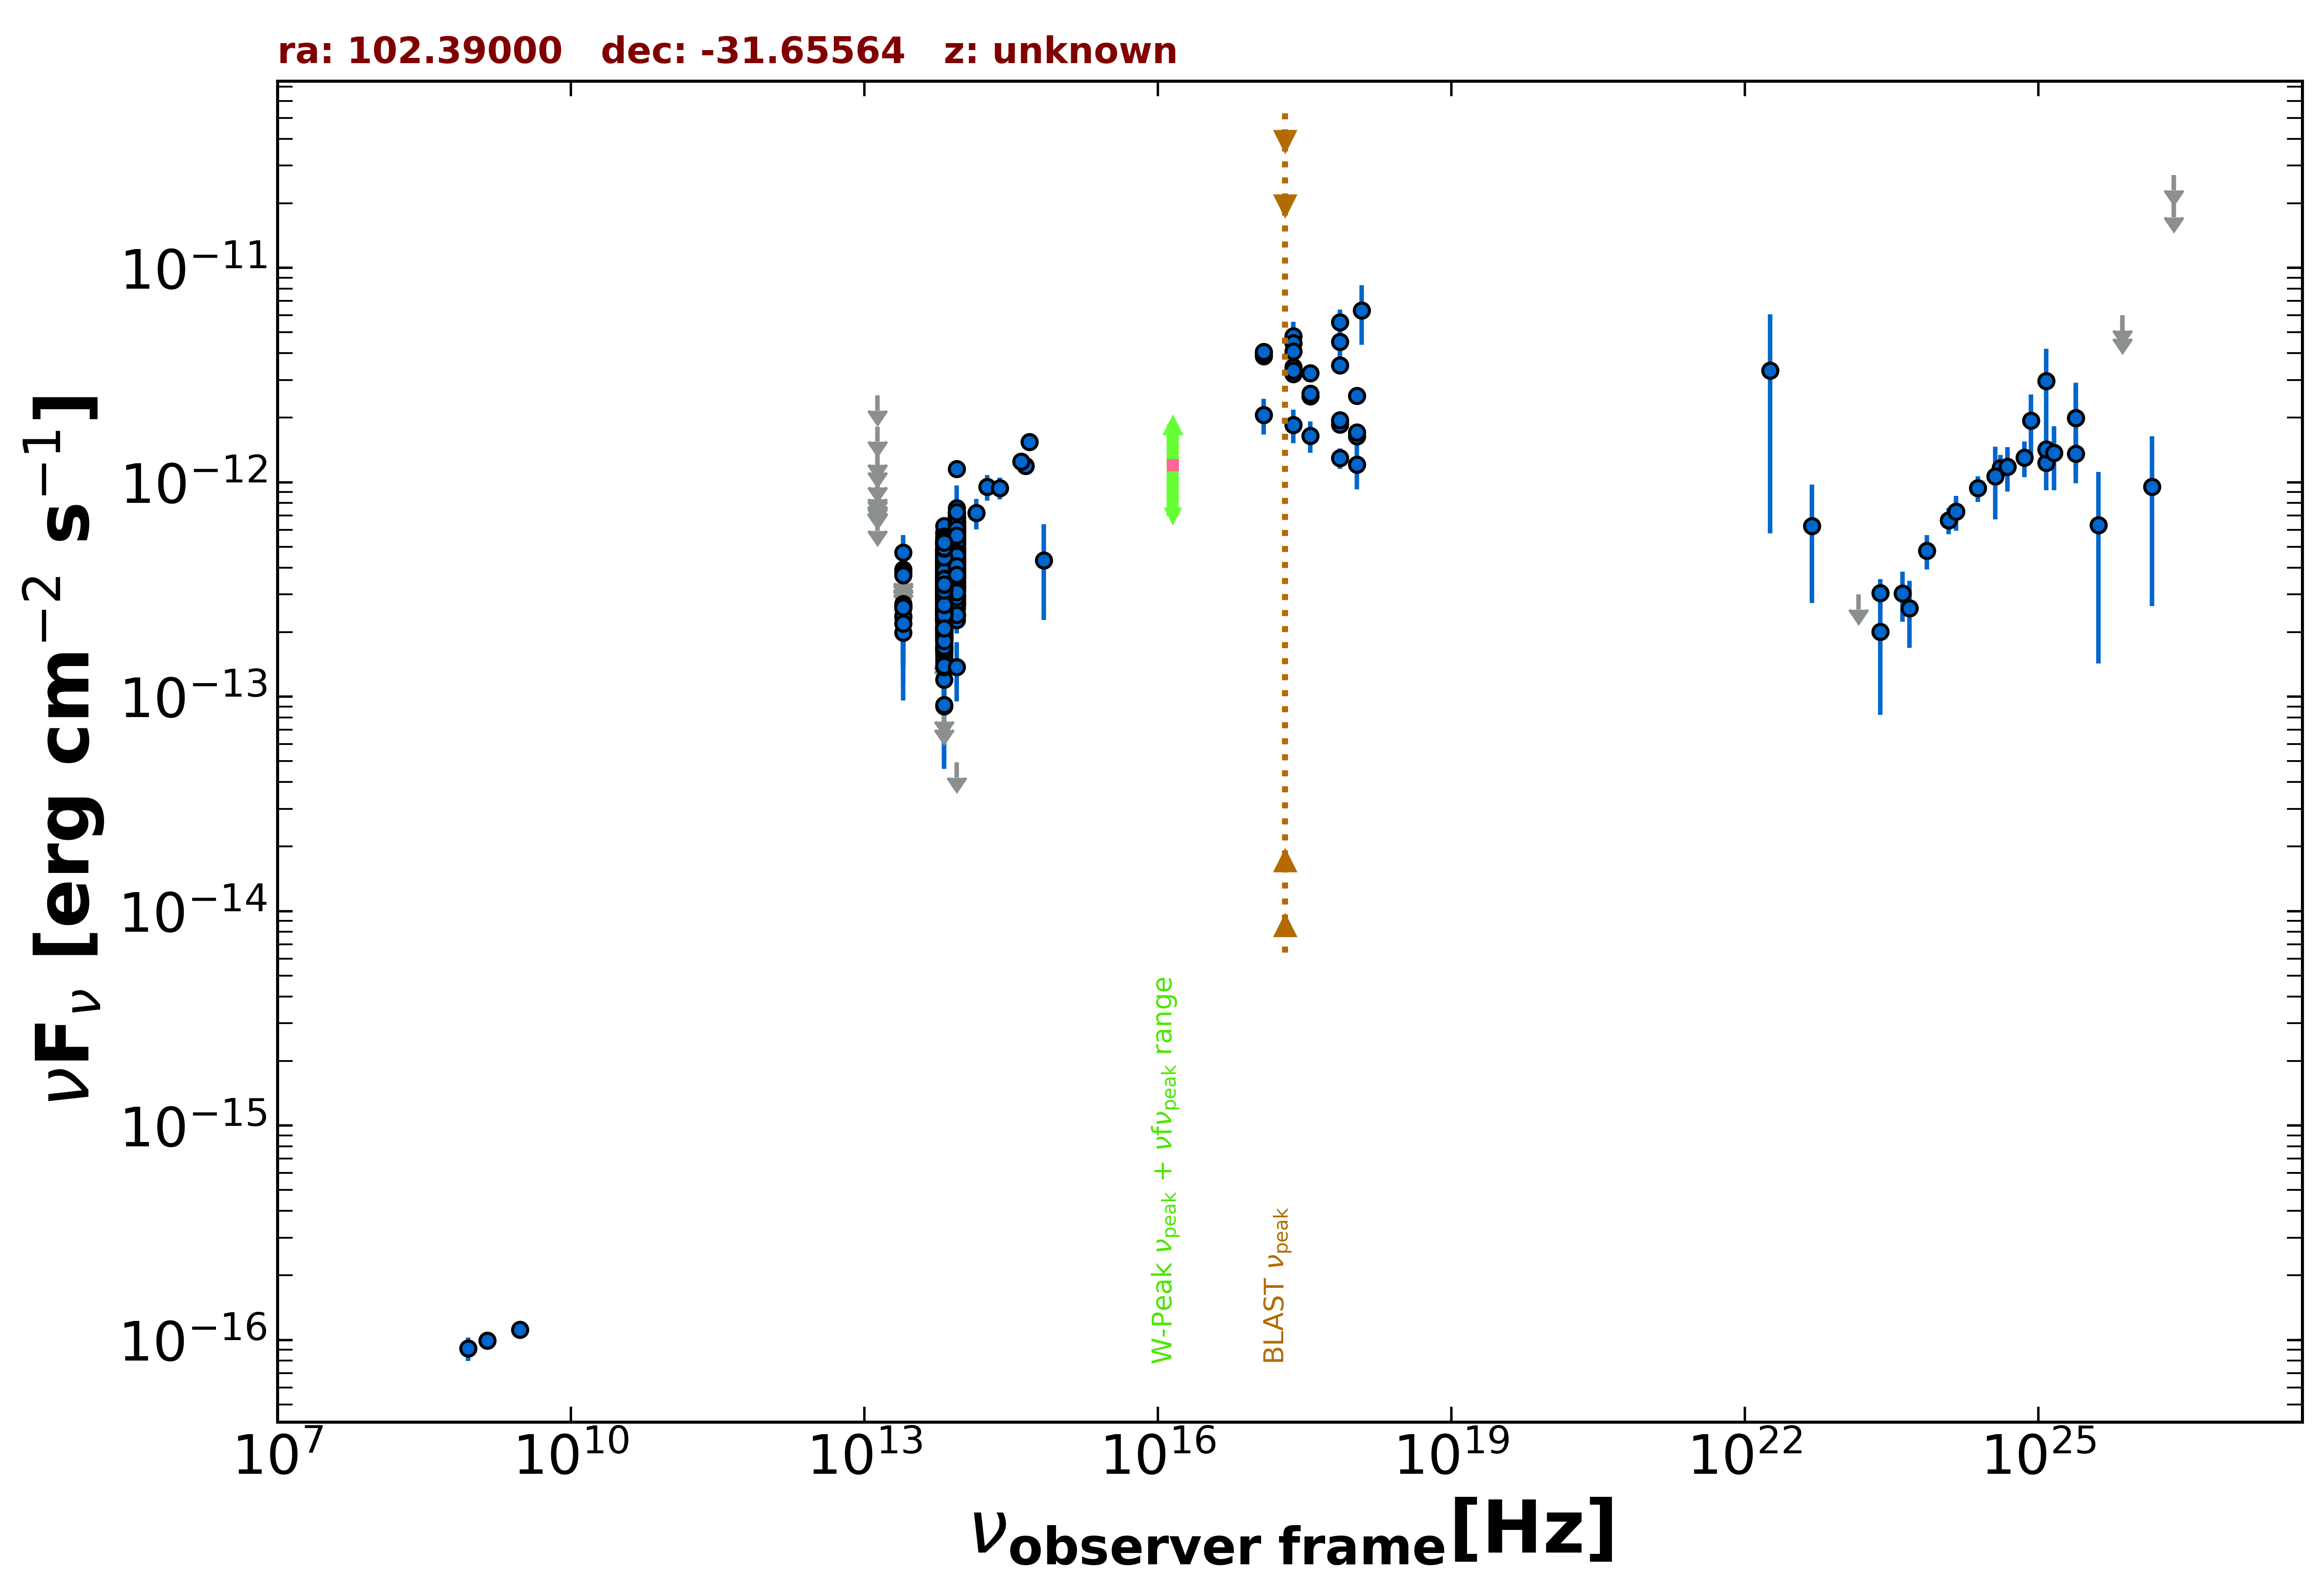

Source data for this figure (header and first rows):
freq., flux, err_flux, MJD_start, MJD_end, flag, catalog, reference
1.400e+09, 9.940e-17, 7.000e-18, 55000, 55000, , NVSS, Condon et al. 1998  AJ  115  1693
8.870e+08, 9.136e-17, 1.154e-17, 55000, 55000, , RACS, Hale et al. 2021  PASA  38  e058
3.000e+09, 1.115e-16, 9.150e-18, 55000, 55000, , VLASSQL, Gordon et al. 2021  ApJS  255  30
2.418e+17, 4.807e-12, 7.995e-13, 55000, 55000, , XMMSL2, Saxton et al. 2008  A&A  480  611
7.253e+17, 5.568e-12, 8.265e-13, 55000, 55000, , XMMSL2, Saxton et al. 2008  A&A  480  611
1.209e+18, 6.338e-12, 1.970e-12, 55000, 55000, , XMMSL2, Saxton et al. 2008  A&A  480  611
2.418e+17, 4.456e-12, 7.885e-13, 55000, 55000, , XMMSL2, Saxton et al. 2008  A&A  480  611
7.253e+17, 4.510e-12, 7.710e-13, 55000, 55000, , XMMSL2, Saxton et al. 2008  A&A  480  611
2.418e+17, 4.085e-12, 3.580e-13, 55000, 55000, , RASS, Boller et al. 2016  A&A  103  1
2.418e+17, 3.442e-12, 1.670e-13, 55000, 55000, , WGACAT, White et al. 2000  VizieR  IX/31/wgacat
2.418e+17, 3.197e-12, 1.310e-13, 56097, 58720, , 1OUSX, Giommi et al. in preparation
1.209e+17, 3.877e-12, 1.640e-13, 56097, 58720, , 1OUSX, Giommi et al. in preparation
3.627e+17, 2.517e-12, 9.900e-14, 56097, 58720, , 1OUSX, Giommi et al. in preparation
7.253e+17, 1.862e-12, 4.800e-14, 56097, 58720, , 1OUSX, Giommi et al. in preparation
1.088e+18, 1.635e-12, 9.400e-14, 56097, 58720, , 1OUSX, Giommi et al. in preparation
7.253e+17, 3.513e-12, 9.700e-14, 55000, 55000, , 2SXPS, Evans et al. 2020  ApJS  247  54
1.209e+17, 3.988e-12, 1.800e-13, 55000, 55000, , 2SXPS, Evans et al. 2020  ApJS  247  54
3.627e+17, 3.229e-12, 1.385e-13, 55000, 55000, , 2SXPS, Evans et al. 2020  ApJS  247  54
1.088e+18, 2.535e-12, 1.595e-13, 55000, 55000, , 2SXPS, Evans et al. 2020  ApJS  247  54
1.389e+14, 7.192e-13, 1.164e-13, 55000, 55000, , 2MASS, Skrutskie et al. 2006  AJ  131  1163
1.804e+14, 9.507e-13, 1.285e-13, 55000, 55000, , 2MASS, Skrutskie et al. 2006  AJ  131  1163
2.427e+14, 9.408e-13, 1.096e-13, 55000, 55000, , 2MASS, Skrutskie et al. 2006  AJ  131  1163
8.817e+13, 5.153e-13, 2.650e-15, 55000, 55000, , UNWISE, Schlafly et al. 2019  ApJS  240  30
6.517e+13, 3.697e-13, 3.450e-15, 55000, 55000, , UNWISE, Schlafly et al. 2019  ApJS  240  30
8.817e+13, 5.436e-13, 1.405e-14, 55000, 55000, , WISE, Wright et al. 2010  AJ  140  1868
6.517e+13, 4.110e-13, 1.175e-14, 55000, 55000, , WISE, Wright et al. 2010  AJ  140  1868
2.498e+13, 2.591e-13, 3.235e-14, 55000, 55000, , WISE, Wright et al. 2010  AJ  140  1868
1.363e+13, 2.855e-13, 1.180e-13, 55000, 55000, , WISE, Wright et al. 2010  AJ  140  1868
8.817e+13, 5.755e-13, 3.395e-14, 56943, 56943, , NEOWISE, Mainzer et al. 2014  ApJ  792  30
6.517e+13, 4.237e-13, 4.535e-14, 56943, 56943, , NEOWISE, Mainzer et al. 2014  ApJ  792  30
8.817e+13, 6.133e-13, 4.180e-14, 56944, 56944, , NEOWISE, Mainzer et al. 2014  ApJ  792  30
6.517e+13, 4.527e-13, 4.135e-14, 56944, 56944, , NEOWISE, Mainzer et al. 2014  ApJ  792  30
8.817e+13, 5.830e-13, 3.600e-14, 56947, 56947, , NEOWISE, Mainzer et al. 2014  ApJ  792  30
6.517e+13, 4.103e-13, 3.745e-14, 56947, 56947, , NEOWISE, Mainzer et al. 2014  ApJ  792  30
8.817e+13, 6.571e-13, 3.815e-14, 56947, 56947, , NEOWISE, Mainzer et al. 2014  ApJ  792  30
6.517e+13, 4.050e-13, 3.775e-14, 56947, 56947, , NEOWISE, Mainzer et al. 2014  ApJ  792  30
8.817e+13, 5.949e-13, 3.070e-14, 56943, 56943, , NEOWISE, Mainzer et al. 2014  ApJ  792  30
6.517e+13, 3.683e-13, 4.350e-14, 56943, 56943, , NEOWISE, Mainzer et al. 2014  ApJ  792  30
8.817e+13, 5.776e-13, 3.350e-14, 56943, 56943, , NEOWISE, Mainzer et al. 2014  ApJ  792  30
6.517e+13, 3.811e-13, 3.835e-14, 56943, 56943, , NEOWISE, Mainzer et al. 2014  ApJ  792  30
8.817e+13, 5.862e-13, 3.730e-14, 56943, 56943, , NEOWISE, Mainzer et al. 2014  ApJ  792  30
6.517e+13, 4.453e-13, 4.275e-14, 56943, 56943, , NEOWISE, Mainzer et al. 2014  ApJ  792  30
8.817e+13, 6.547e-13, 3.740e-14, 56946, 56946, , NEOWISE, Mainzer et al. 2014  ApJ  792  30
6.517e+13, 4.807e-13, 4.255e-14, 56946, 56946, , NEOWISE, Mainzer et al. 2014  ApJ  792  30
8.817e+13, 7.587e-13, 4.195e-14, 56946, 56946, , NEOWISE, Mainzer et al. 2014  ApJ  792  30
6.517e+13, 4.465e-13, 3.995e-14, 56946, 56946, , NEOWISE, Mainzer et al. 2014  ApJ  792  30
8.817e+13, 6.161e-13, 3.120e-14, 56946, 56946, , NEOWISE, Mainzer et al. 2014  ApJ  792  30
6.517e+13, 4.005e-13, 5.140e-14, 56946, 56946, , NEOWISE, Mainzer et al. 2014  ApJ  792  30
8.817e+13, 6.178e-13, 2.845e-14, 56944, 56944, , NEOWISE, Mainzer et al. 2014  ApJ  792  30
6.517e+13, 4.978e-13, 4.175e-14, 56944, 56944, , NEOWISE, Mainzer et al. 2014  ApJ  792  30
8.817e+13, 5.792e-13, 2.935e-14, 56943, 56943, , NEOWISE, Mainzer et al. 2014  ApJ  792  30
6.517e+13, 3.316e-13, 5.125e-14, 56943, 56943, , NEOWISE, Mainzer et al. 2014  ApJ  792  30
8.817e+13, 6.054e-13, 3.960e-14, 56946, 56946, , NEOWISE, Mainzer et al. 2014  ApJ  792  30
6.517e+13, 4.811e-13, 4.790e-14, 56946, 56946, , NEOWISE, Mainzer et al. 2014  ApJ  792  30
8.817e+13, 5.750e-13, 2.915e-14, 56943, 56943, , NEOWISE, Mainzer et al. 2014  ApJ  792  30
6.517e+13, 4.198e-13, 3.835e-14, 56943, 56943, , NEOWISE, Mainzer et al. 2014  ApJ  792  30
8.817e+13, 6.155e-13, 2.890e-14, 56946, 56946, , NEOWISE, Mainzer et al. 2014  ApJ  792  30
6.517e+13, 4.736e-13, 4.675e-14, 56946, 56946, , NEOWISE, Mainzer et al. 2014  ApJ  792  30
8.817e+13, 5.933e-13, 3.225e-14, 56947, 56947, , NEOWISE, Mainzer et al. 2014  ApJ  792  30
6.517e+13, 4.851e-13, 3.670e-14, 56947, 56947, , NEOWISE, Mainzer et al. 2014  ApJ  792  30
... 839 more rows
